Run: headless pygame with SDL's dummy video driver; simulated clock (each Clock.tick advances the game by its frame time, no real sleeping); random seed 0; keys injected as events and as key.get_pressed() state; no mouse input; restart key R tapped at the start of phases 3 and 4.
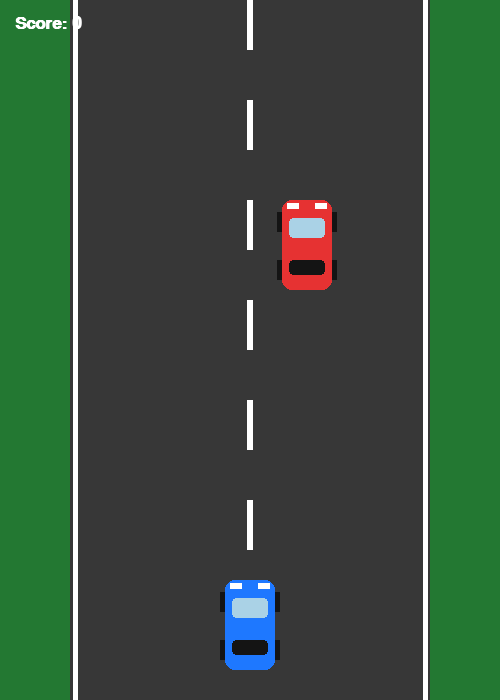
Frame 1 of 4 · flips 1–60 · no input
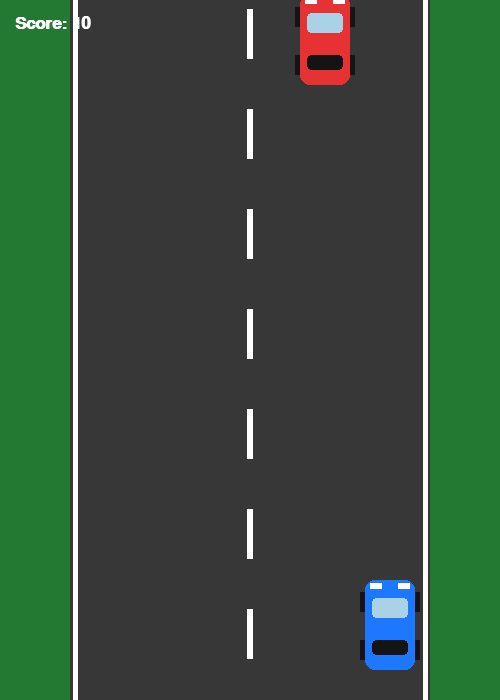
Frame 2 of 4 · flips 61–180 · tapped SPACE, RETURN · held RIGHT (→), D
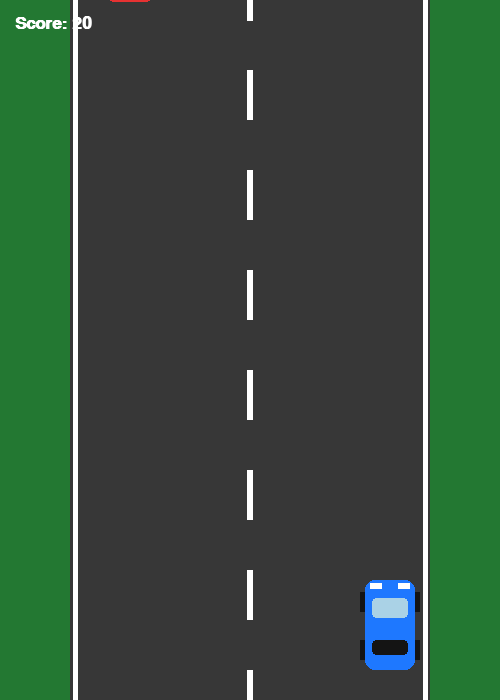
Frame 3 of 4 · flips 181–300 · tapped R · held DOWN (↓), S
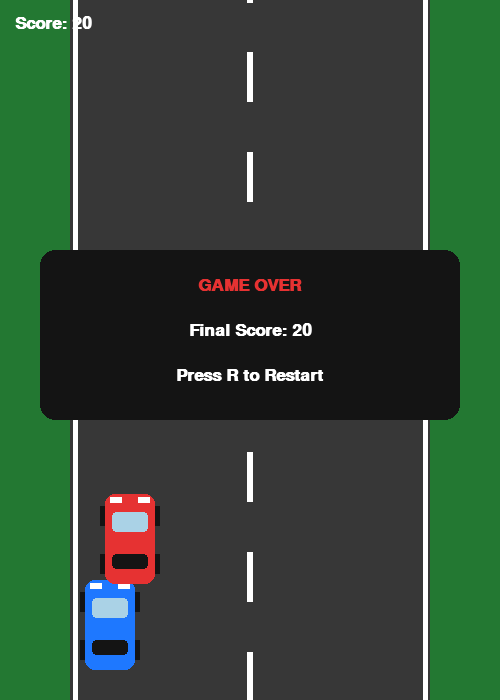
Frame 4 of 4 · flips 301–420 · tapped R · held LEFT (←), A, UP (↑), W

The pygame program that drew these frames:

import pygame
import random

pygame.init()

WIDTH, HEIGHT = 500, 700
screen = pygame.display.set_mode((WIDTH, HEIGHT))
pygame.display.set_caption("Car Racing Game")

clock = pygame.time.Clock()
font = pygame.font.SysFont("Arial", 25, bold=True)

WHITE = (255, 255, 255)
BLACK = (20, 20, 20)
GRAY = (55, 55, 55)
GREEN = (35, 120, 50)
BLUE = (30, 120, 255)
RED = (230, 50, 50)

car_width = 50
car_height = 90

def reset_game():
    return (
        pygame.Rect(225, 580, car_width, car_height),
        pygame.Rect(random.randint(85, 365), -100,
                    car_width, car_height),
        0, 5, False
    )

player, enemy, score, speed, game_over = reset_game()
road_offset = 0

def draw_car(car, color):
    pygame.draw.rect(screen, BLACK,
                     (car.x - 5, car.y + 12, 10, 20))
    pygame.draw.rect(screen, BLACK,
                     (car.right - 5, car.y + 12, 10, 20))
    pygame.draw.rect(screen, BLACK,
                     (car.x - 5, car.y + 60, 10, 20))
    pygame.draw.rect(screen, BLACK,
                     (car.right - 5, car.y + 60, 10, 20))

    pygame.draw.rect(screen, color, car, border_radius=10)

    pygame.draw.rect(screen, (170, 210, 230),
                     (car.x + 7, car.y + 18, 36, 20),
                     border_radius=4)

    pygame.draw.rect(screen, BLACK,
                     (car.x + 7, car.y + 60, 36, 15),
                     border_radius=4)

    pygame.draw.rect(screen, WHITE,
                     (car.x + 5, car.y + 3, 12, 6))
    pygame.draw.rect(screen, WHITE,
                     (car.right - 17, car.y + 3, 12, 6))

running = True

while running:

    for event in pygame.event.get():
        if event.type == pygame.QUIT:
            running = False

        if event.type == pygame.KEYDOWN:
            if event.key == pygame.K_r and game_over:
                player, enemy, score, speed, game_over = reset_game()

            if event.key == pygame.K_ESCAPE:
                running = False

    if not game_over:

        keys = pygame.key.get_pressed()

        if keys[pygame.K_LEFT]:
            player.x -= 7

        if keys[pygame.K_RIGHT]:
            player.x += 7

        player.x = max(85, min(player.x, 365))

        enemy.y += speed
        road_offset = (road_offset + speed) % 100

        if enemy.top > HEIGHT:
            enemy.y = -100
            enemy.x = random.randint(85, 365)
            score += 10
            speed += 0.5

        if player.colliderect(enemy):
            game_over = True

    screen.fill(GREEN)

    pygame.draw.rect(screen, GRAY, (70, 0, 360, HEIGHT))

    pygame.draw.line(screen, WHITE,
                     (75, 0), (75, HEIGHT), 5)
    pygame.draw.line(screen, WHITE,
                     (425, 0), (425, HEIGHT), 5)

    for y in range(-100, HEIGHT, 100):
        pygame.draw.rect(screen, WHITE,
                         (247, y + road_offset, 6, 50))

    draw_car(player, BLUE)
    draw_car(enemy, RED)

    score_text = font.render(
        f"Score: {score}", True, WHITE
    )
    screen.blit(score_text, (15, 15))

    if game_over:
        pygame.draw.rect(screen, BLACK,
                         (40, 250, 420, 170),
                         border_radius=15)

        text = font.render("GAME OVER", True, RED)
        screen.blit(text, text.get_rect(center=(250, 285)))

        text = font.render(
            f"Final Score: {score}", True, WHITE
        )
        screen.blit(text, text.get_rect(center=(250, 330)))

        text = font.render(
            "Press R to Restart", True, WHITE
        )
        screen.blit(text, text.get_rect(center=(250, 375)))

    pygame.display.update()
    clock.tick(60)

pygame.quit()
